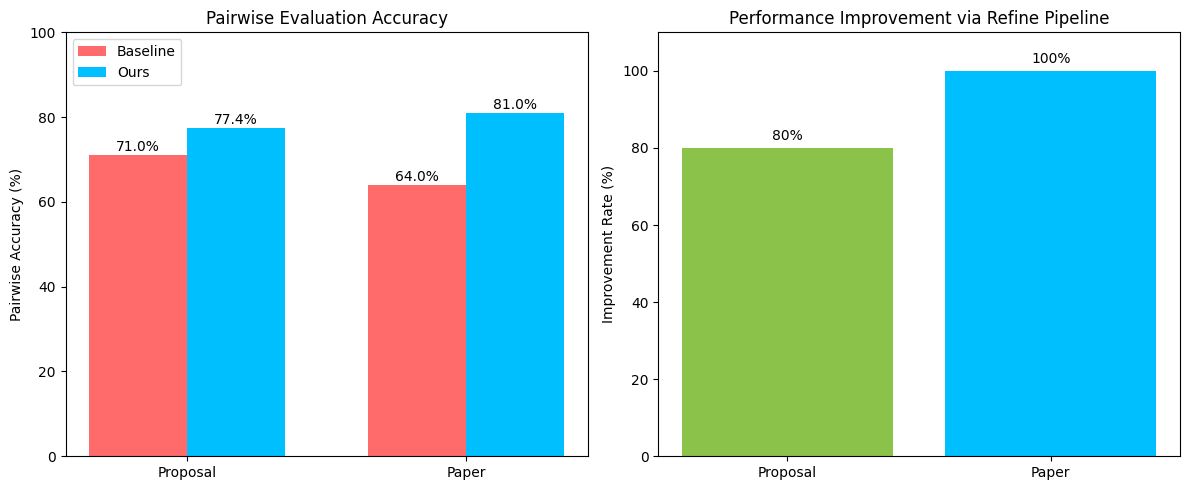

Reproduce this figure in Python.
import matplotlib.pyplot as plt
import numpy as np

# 设置字体
plt.rcParams['font.family'] = 'Arial'

# 图形与子图布局
fig, (ax1, ax2) = plt.subplots(1, 2, figsize=(12, 5))

# 左图数据：pairwise准确率
left_labels = ['Proposal', 'Paper']
x = np.arange(len(left_labels))

# 每组两个柱子：我们的方法 vs baseline
proposal_scores = [77.4, 71.0]   # Ours, AI-Researcher
paper_scores = [81.0, 64.0]      # Ours, DeepReview
left_ours = [proposal_scores[0], paper_scores[0]]
left_baseline = [proposal_scores[1], paper_scores[1]]

width = 0.35
colors = ['#00BFFF', '#FF6B6B']  # Ours蓝色，Baseline红色

# 左图绘制
ax1.bar(x - width/2, left_baseline, width, label='Baseline', color=colors[1])
ax1.bar(x + width/2, left_ours, width, label='Ours', color=colors[0])

ax1.set_ylabel('Pairwise Accuracy (%)')
ax1.set_title('Pairwise Evaluation Accuracy')
ax1.set_xticks(x)
ax1.set_xticklabels(left_labels)
ax1.set_ylim(0, 100)
ax1.legend(loc='upper left')

# 添加数值标签
for i in range(len(left_labels)):
    ax1.text(x[i] - width/2, left_baseline[i] + 1, f'{left_baseline[i]:.1f}%', ha='center')
    ax1.text(x[i] + width/2, left_ours[i] + 1, f'{left_ours[i]:.1f}%', ha='center')

# 右图数据：refine pipeline带来的提升比例
right_labels = ['Proposal', 'Paper']
improve_rates = [80, 100]  # 改进百分比
bar_colors = ['#8BC34A', '#00BFFF']

ax2.bar(right_labels, improve_rates, color=bar_colors)
ax2.set_ylabel('Improvement Rate (%)')
ax2.set_title('Performance Improvement via Refine Pipeline')
ax2.set_ylim(0, 110)

# 添加数值标签
for i, v in enumerate(improve_rates):
    ax2.text(i, v + 2, f'{v}%', ha='center')

# 布局调整与保存
plt.tight_layout()
plt.savefig('pairwise_and_improvement.png', dpi=300, bbox_inches='tight')
# plt.show()  # 可打开查看
